Run: headless pygame with SDL's dummy video driver; simulated clock (each Clock.tick advances the game by its frame time, no real sleeping); random seed 0; keys injected as events and as key.get_pressed() state; mouse plan: one left click at the window centre at the start of phase 2, then a move to the lower-right quarter at the start of phase 3.
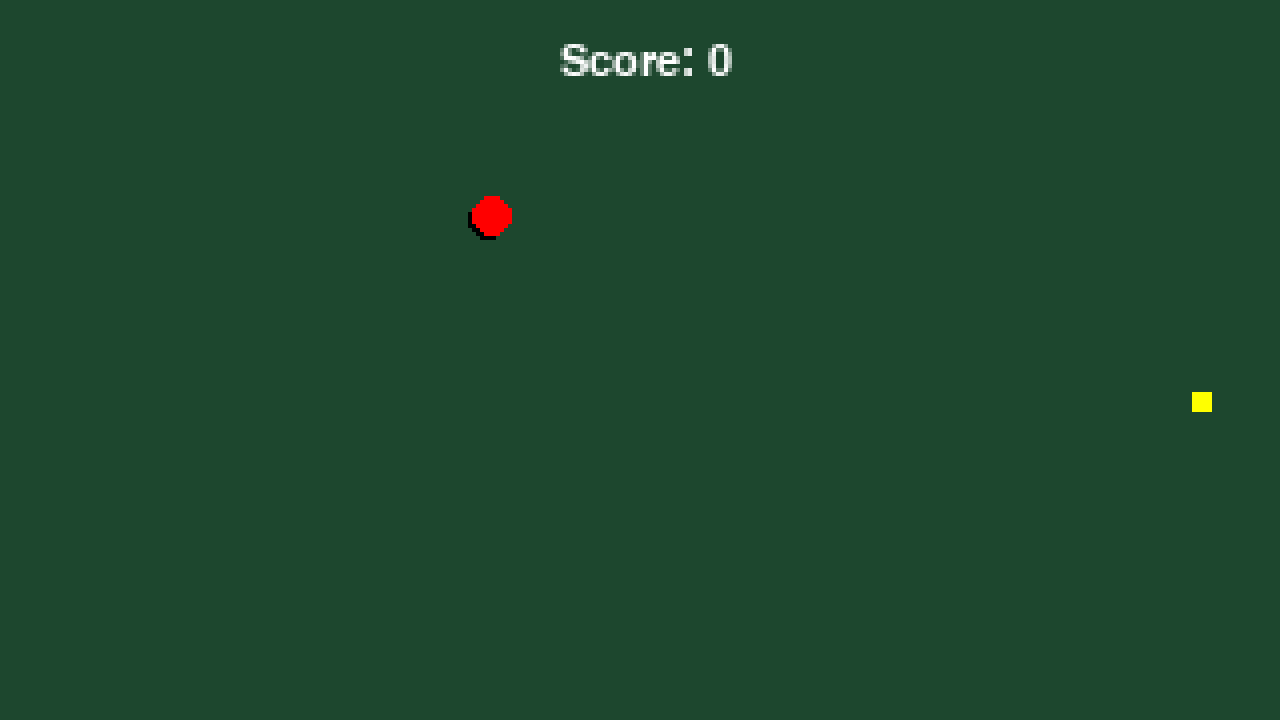
Frame 1 of 4 · flips 1–60 · no input
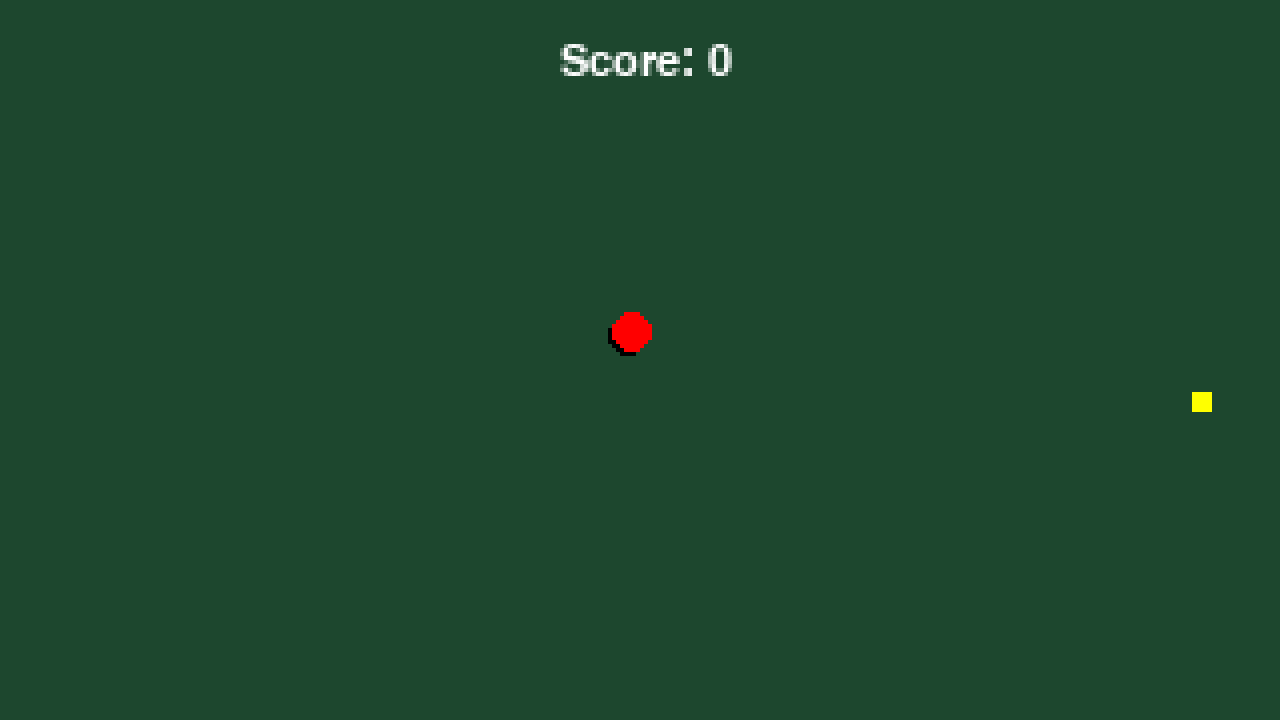
Frame 2 of 4 · flips 61–180 · clicked the window centre · tapped SPACE, RETURN · held RIGHT (→), D
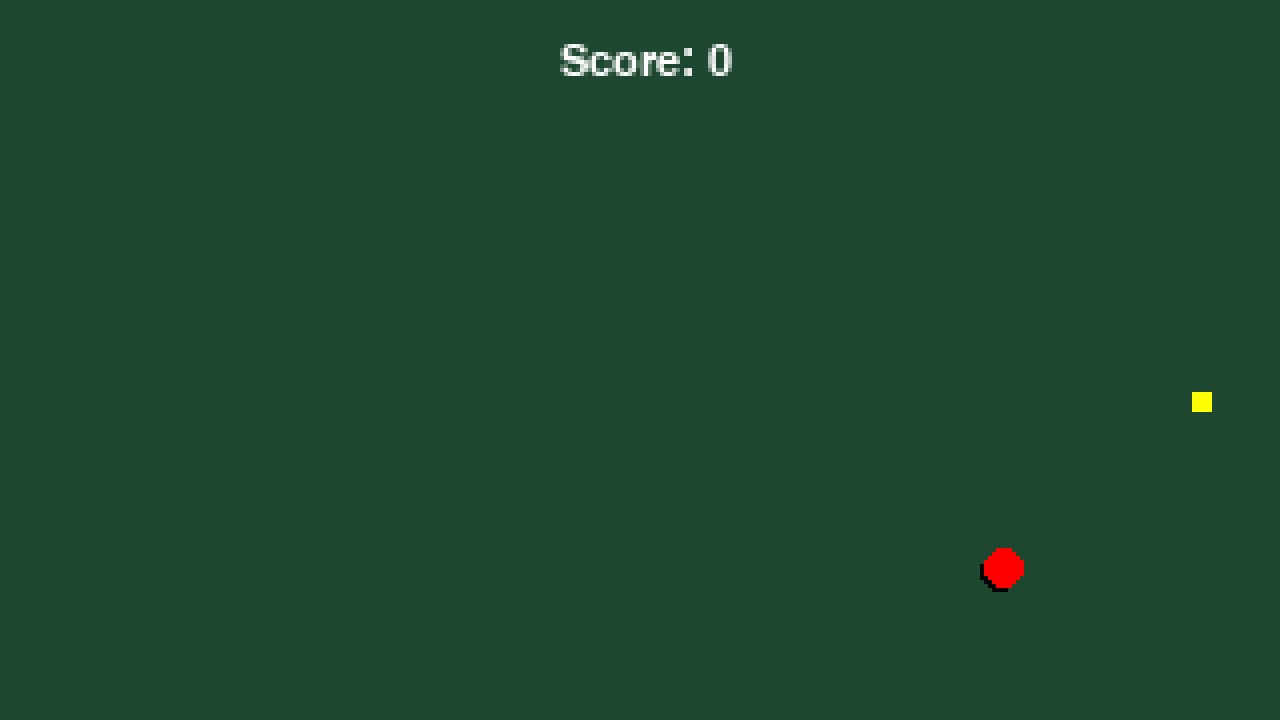
Frame 3 of 4 · flips 181–300 · moved the mouse to the lower-right quarter · held DOWN (↓), S
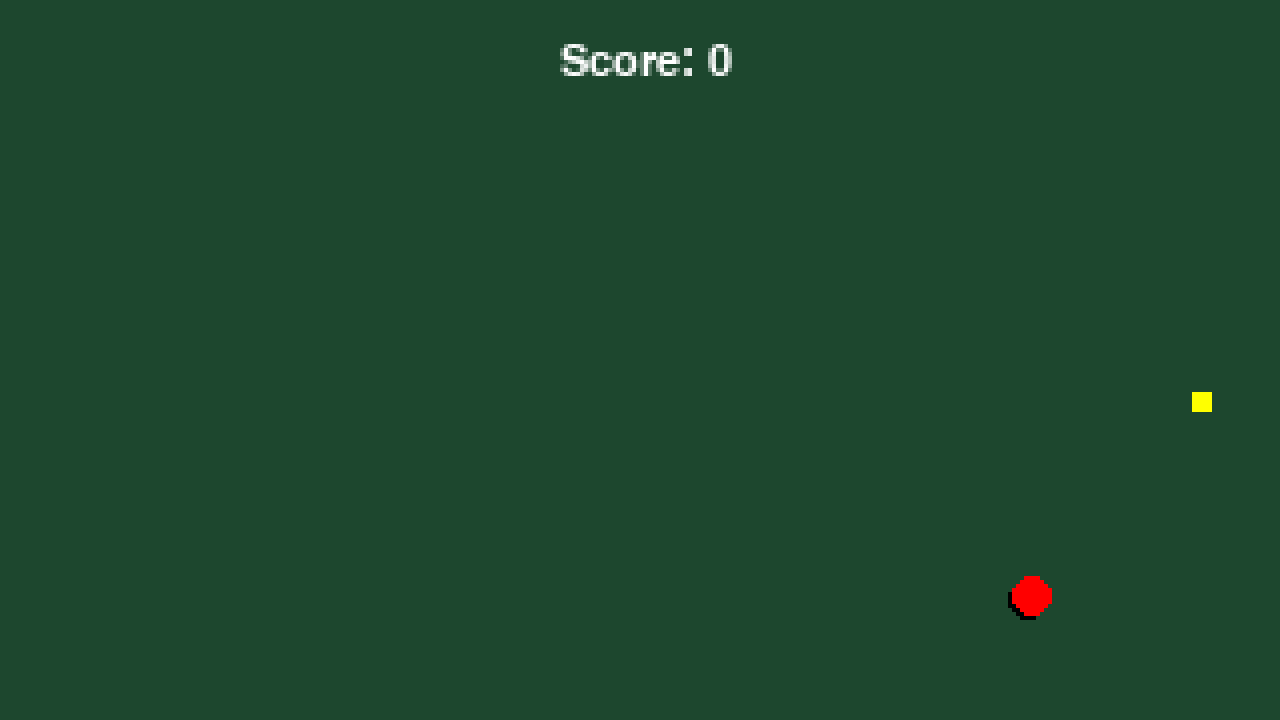
Frame 4 of 4 · flips 301–420 · held LEFT (←), A, UP (↑), W

The pygame program that drew these frames:


import pygame
import math
import random

# Define constants
BASE_WIDTH, BASE_HEIGHT = 320, 180
SCALE = 4
WINDOW_WIDTH, WINDOW_HEIGHT = BASE_WIDTH * SCALE, BASE_HEIGHT * SCALE

# Initialize
pygame.init()
clock = pygame.time.Clock()
entityList = list()
pygame.font.init()
font = pygame.font.SysFont(None, 16)  # None = default system font, 24 = size
debugging = False

# Create surfaces
base_surface = pygame.Surface( (BASE_WIDTH, BASE_HEIGHT) )
window = pygame.display.set_mode((1280, 720))
pygame.display.set_caption("Snake Game")

# Create sprite groups
collision_group = pygame.sprite.Group()
score = 0  # Global counter

# Basic snake segment class
class Segment(pygame.sprite.Sprite):
    def __init__(self, _x, _y):
        super().__init__() # initialize the parent Sprite class
        self.x = _x
        self.y = _y
        self.collision_size = 7.0
        self.sprite_radius = 5.0

        # Collision
        self.image = pygame.Surface((self.collision_size, self.collision_size))  # Visual size of sprite
        self.image.fill("red")  # Fill with color
        self.rect = self.image.get_rect()  # Get rectangle for positioning
        self.rect.center = (self.x, self.y)  # Center player

        self.movespeed = 2.0
        self.turnspeed = 0.1
        self.x_vel = 0.0
        self.y_vel = 0.0
        self.move_direction = 0.0
        self.child = None
        self.parent = None
        self.trail = []
        self.trail_spacing = 10
        entityList.append(self)

    def update(self):
        if self.parent is None:
            # Head movement
            self.x_vel = self.movespeed * math.cos(self.move_direction)
            self.y_vel = self.movespeed * math.sin(self.move_direction)
            self.x += self.x_vel
            self.y += self.y_vel

            self.trail.append((self.x, self.y))
            if len(self.trail) > 1000:
                self.trail.pop(0)
        else:
            
            if len(self.parent.trail) > self.trail_spacing:
                target_pos = self.parent.trail[-self.trail_spacing]
                self.x += (target_pos[0] - self.x) * 0.3
                self.y += (target_pos[1] - self.y) * 0.3
                self.trail.append((self.x, self.y))

                if len(self.trail) > 1000:
                    self.trail.pop(0)

        # Update collision box location (updated)
        self.rect.center = (self.x, self.y)

    def draw(self):

        # Draw self
        pygame.draw.circle(base_surface, "black", (self.x - 1, self.y + 1), self.sprite_radius)

        # Draw self
        pygame.draw.circle(base_surface, "red", (self.x, self.y), self.sprite_radius)

        # Draw collision
        if debugging == True:
            pygame.draw.rect(base_surface, "lime", self.rect, width=1)

    def addChild(self, group):
        global score
        score += 1
        
        self.child = Segment(self.x, self.y)
        self.child.parent = self
        self.child.movespeed = self.movespeed
        self.child.turnspeed = self.turnspeed

        group.add(self)
        return self.child
    
    # Remove self from the global entity list when destroyed
    def delete(self):
        entityList.remove(self)

    def check_collision(self, group):
        
        collisions = []

        for sprite in group:
            if sprite is not self and self.rect.colliderect(sprite.rect):
                collisions.append(sprite)

        # Iterate through  collision list
        for collided in collisions:

            # Check if collision is with upgrade type
            if isinstance(collided, Upgrade):
                print("Upgrade collected!")

                # Move upgrade to a new, random location
                collided.random_location()

                # Add new tail segment
                global head
                last = head
                while last.child:
                    last = last.child
                last = last.addChild(group)

            elif isinstance(collided, Segment):
                global game_paused
                game_paused = True

# Upgrade pellet class
class Upgrade(pygame.sprite.Sprite):

    def __init__(self, _x, _y):
        super().__init__()
        self.x = _x
        self.y = _y
        self.collision_size = 5
        entityList.append(self)

        # Collision
        self.image = pygame.Surface((self.collision_size, self.collision_size))  # Visual size of sprite
        self.image.fill("yellow")  # Fill with color
        self.rect = self.image.get_rect()  # Get rectangle for positioning
        self.rect.center = (self.x, self.y)  # Center player

    def random_location(self):
        self.x = random.randint(self.collision_size, BASE_WIDTH - self.collision_size)
        self.y = random.randint(self.collision_size, BASE_HEIGHT - self.collision_size)
        self.rect.center = (self.x, self.y)
        print(f"Random location found!: ")

    def draw(self):
        
        pygame.draw.rect(base_surface, "yellow", self.rect)

    # Remove self from the global entity list when destroyed
    def destroy(self):
        entityList.remove(self)

# Determine angle difference between two radian angles
def angle_difference_rad(a, b):
    diff = (b - a + math.pi) % (2 * math.pi) - math.pi
    return diff if diff != -math.pi else math.pi

# Determine the raw distance between two points
def point_distance(x1, y1, x2, y2):
    return math.hypot(x2 - x1, y2 - y1)

# Create head
head = Segment(160, 90)
head.movespeed = 1.0
head.turnspeed = (math.pi / 32)

# Instantiate player and add to group
collision_group.add(head)

# Instantiate upgrade
upgrade = Upgrade(300, 100)
collision_group.add(upgrade)



# Main loop
running = True
game_paused = False
while running:
    
    # Check for events
    for event in pygame.event.get():
        if event.type == pygame.QUIT:
            running = False
      
    # Get key states
    keys = pygame.key.get_pressed()

    # Get mouse position and scale it based on window size
    mouse = pygame.mouse.get_pos()
    mouse_scaled = (mouse[0] / SCALE, mouse[1] / SCALE)

    # Move player
    calculated_angle = math.atan2(mouse_scaled[1] - head.y, mouse_scaled[0] - head.x)
    angle_diff = angle_difference_rad(head.move_direction, calculated_angle)
    head.move_direction += 0.1 * angle_diff

    # Debug
    if keys[pygame.K_ESCAPE]:
        running = False

    # Fill color
    base_surface.fill( (29, 71, 46) )

    if game_paused == False:
        head.check_collision(collision_group)
        text_surface = font.render(f"Score: {score}", True, "white")
        base_surface.blit(text_surface, (140, 10))
    else:
        # Draw "Game Over!" below the score
        text_surface1 = font.render(f"Score: {score}", True, "white")
        text_surface2 = font.render("Game Over!", True, "white")

        base_surface.blit(text_surface1, (140, 10))   # Score at top
        base_surface.blit(text_surface2, (140, 30))   # Game Over below it


    # DRAW HERE
    for entity in entityList:
        if game_paused == False:
            entity.update()

        entity.draw()



    # Scale and blit to window
    scaled_surface = pygame.transform.scale(base_surface, (WINDOW_WIDTH, WINDOW_HEIGHT))
    window.blit(scaled_surface, (0, 0))

    # Flip the display to put your work on screen
    pygame.display.flip()

    # Limit the FPS to 60
    clock.tick(60)

pygame.quit()
